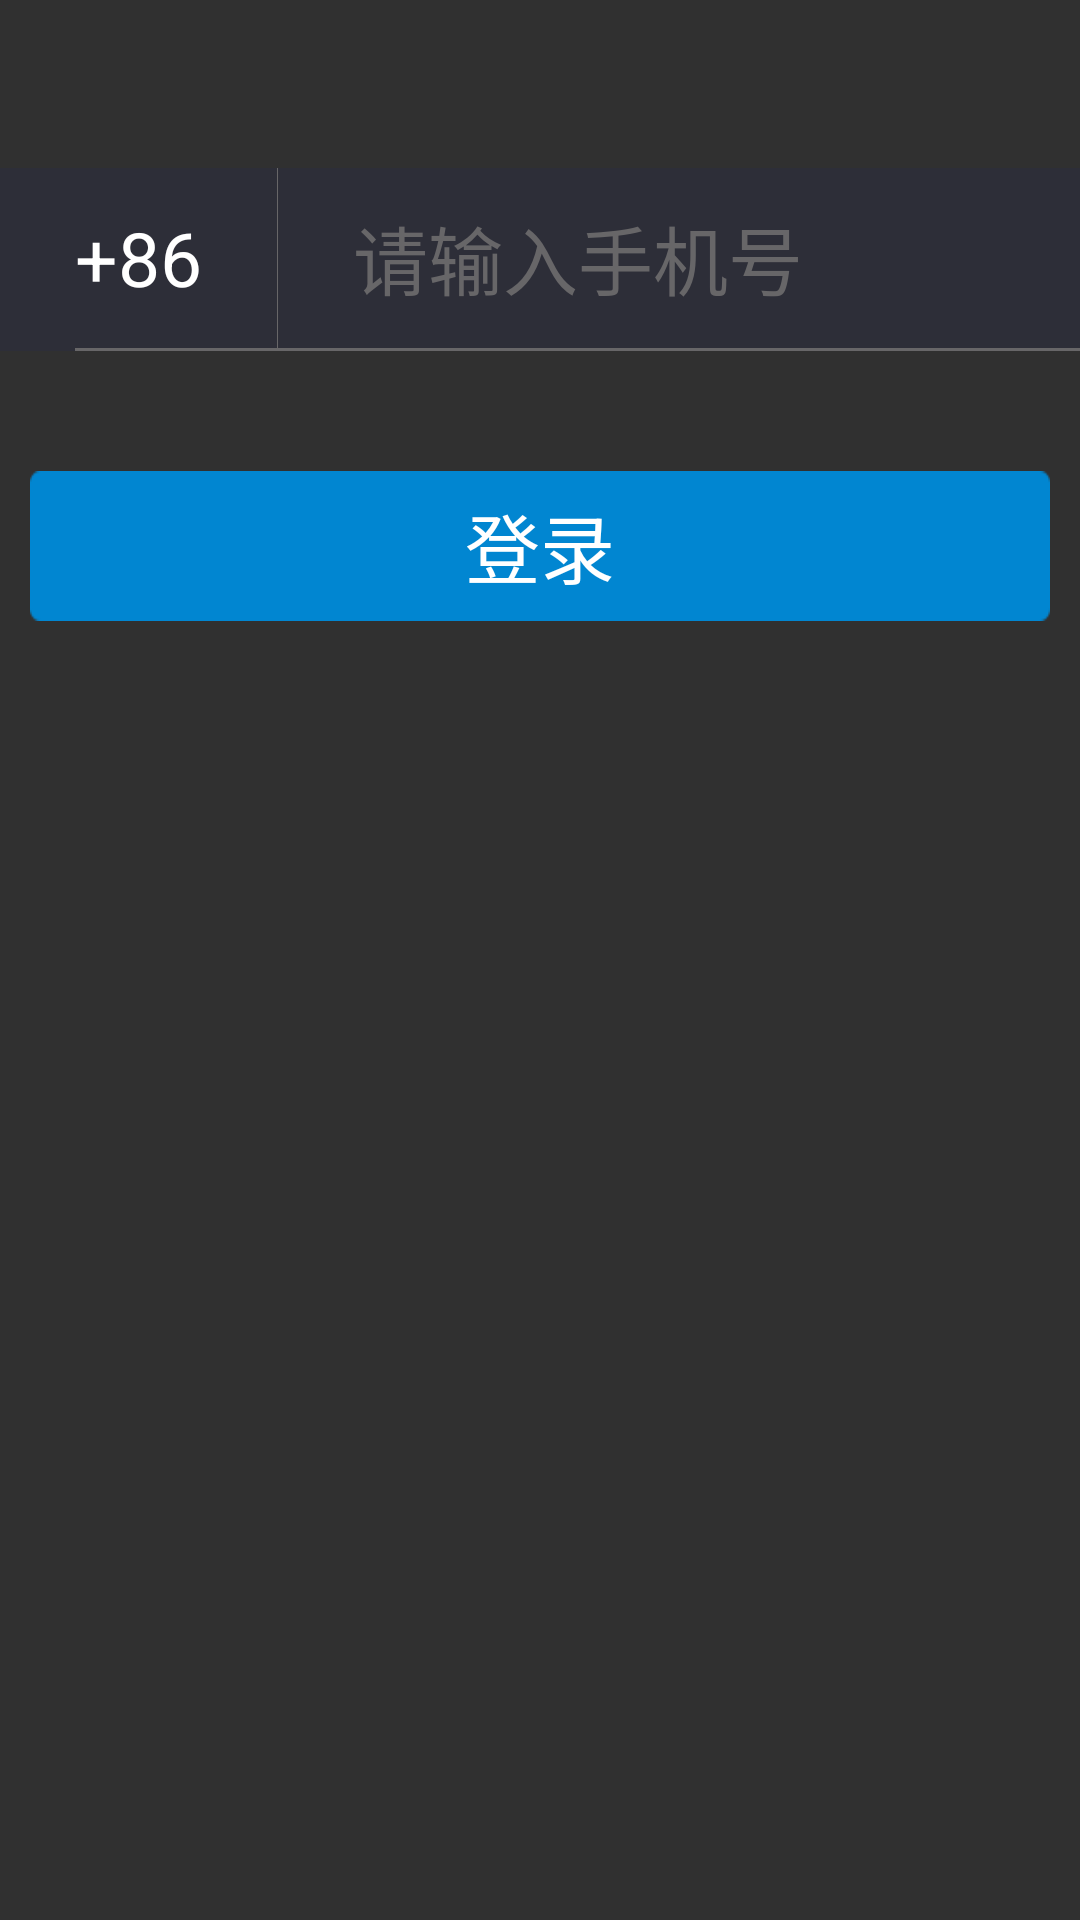

Here is an Android app screen rendered from its layout file. Give the layout XML and the strings, colors and styles it references.
<!-- AndroidManifest.xml: application theme Theme.AppCompat.NoActionBar -->
<!-- res/layout/activity_login.xml -->
<LinearLayout xmlns:android="http://schemas.android.com/apk/res/android"
    android:layout_width="match_parent"
    android:layout_height="match_parent"
    android:background="@drawable/bg"
    android:orientation="vertical">

    <include layout="@layout/layout_toolbar"/>

    <LinearLayout
        android:layout_width="match_parent"
        android:layout_height="60dp"
        android:background="@color/greyDark"
        android:orientation="horizontal">

        <TextView
            android:layout_width="wrap_content"
            android:layout_height="wrap_content"
            android:layout_gravity="center_vertical"
            android:layout_marginLeft="25dp"
            android:text="+86"
            android:textSize="25sp"
            android:textColor="@color/white"/>
        <View
            android:layout_width="1px"
            android:layout_height="match_parent"
            android:layout_marginLeft="25dp"
            android:padding="10dp"
            android:background="@color/greyDeep"/>
        <EditText
            android:id="@+id/edtTel"
            android:layout_gravity="center_vertical"
            android:layout_width="match_parent"
            android:layout_height="wrap_content"
            android:layout_marginLeft="25dp"
            android:hint="@string/enter_tel"
            android:textSize="25sp"
            android:singleLine="true"
            android:textColorHint="@color/greyDeep"
            android:background="@null"/>
    </LinearLayout>
    <LinearLayout
        android:layout_width="match_parent"
        android:layout_height="wrap_content"
        android:background="@color/greyDark"
        android:orientation="vertical">

        <View style="@style/underLine_textview"/>

        <EditText
            android:id="@+id/edtPwd"
            android:layout_width="match_parent"
            android:layout_height="60dp"
            android:background="@null"
            android:hint="@string/enter_pwd"
            android:textSize="25sp"
            android:paddingLeft="25dp"
            android:textColorHint="@color/greyDeep"
            android:password="true"
            android:singleLine="true"
            android:visibility="gone"/>
    </LinearLayout>

    <Button
        android:id="@+id/submit"
        android:layout_width="wrap_content"
        android:layout_height="50dp"
        android:background="@drawable/bg_button"
        android:layout_marginLeft="10dp"
        android:layout_marginRight="10dp"
        android:layout_marginTop="40dp"
        android:text="@string/title_login"
        android:textColor="@color/white"
        android:textSize="25sp"
        android:clickable="true"
        android:onClick="doSubmit"/>

    <TextView
        android:id="@+id/forget_Pwd"
        android:layout_width="match_parent"
        android:layout_height="60dp"
        android:layout_marginTop="40dp"
        android:textSize="20sp"
        android:textColor="@color/greyLight"
        android:text="@string/title_forget_pwd"
        android:gravity="center"
        android:clickable="true"
        android:onClick="forgetPwd"
        android:visibility="gone"/>

</LinearLayout>
<!-- res/layout/layout_toolbar.xml (included above) -->
<?xml version="1.0" encoding="utf-8"?>
<android.support.v7.widget.Toolbar
    xmlns:android="http://schemas.android.com/apk/res/android"
    android:layout_width="fill_parent"
    android:layout_height="wrap_content"
    android:background="#00000000"
    android:minHeight="?actionBarSize"
    android:id="@+id/toolbar">

</android.support.v7.widget.Toolbar>
<!-- resources referenced by this layout -->
<resources>
  <color name="greyDark">#2d2e38</color>
  <color name="greyDeep">#676668</color>
  <color name="greyLight">#9c9eb8</color>
  <color name="white">#ffffff</color>
  <!-- drawable bg_button: png bitmap (drawable-hdpi, 1469 bytes) -->
  <string name="enter_pwd">请输入密码</string>
  <string name="enter_tel">请输入手机号</string>
  <string name="title_forget_pwd">忘记密码</string>
  <string name="title_login">登录</string>
  <style name="underLine_textview">
          <item name="android:layout_width">match_parent</item>
          <item name="android:layout_height">1dp</item>
          <item name="android:background">@color/greyDeep</item>
          <item name="android:layout_marginLeft">25dp</item>
      </style>
</resources>
